Dataset: data (GitHub, SaifAhammod/Assist-senior-citizens-and-disabled-people-by-detecting-the-hand-gesture). Classes: background, deaf emergency gesture, emergency gesture 1, emergency gesture 2, normal emergency gesture.

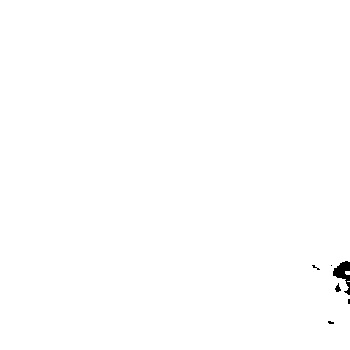
Label: background

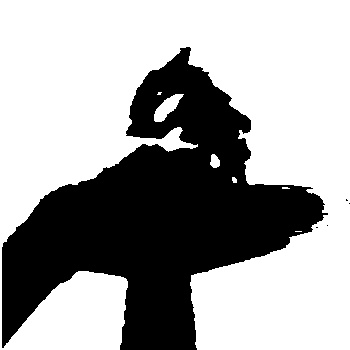
Label: deaf emergency gesture

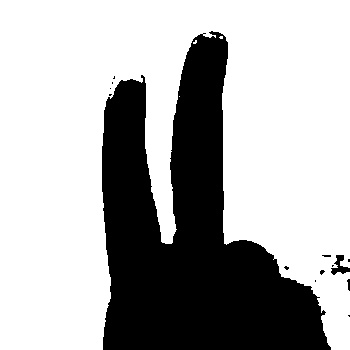
Label: emergency gesture 2

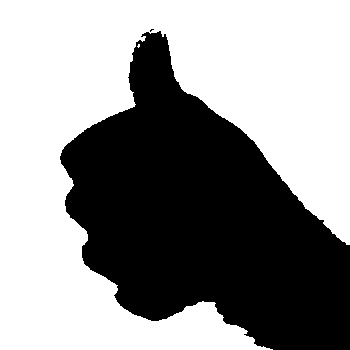
Label: normal emergency gesture

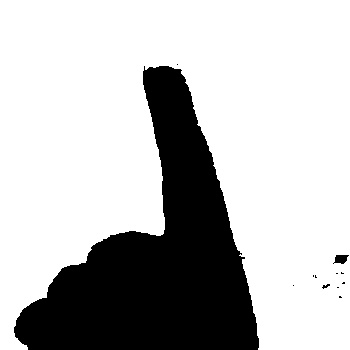
Label: emergency gesture 1

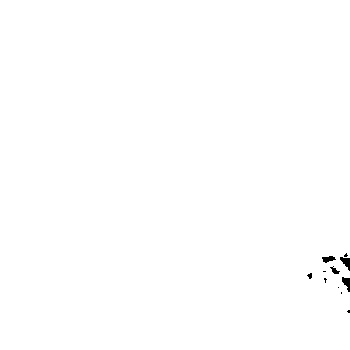
Label: background
